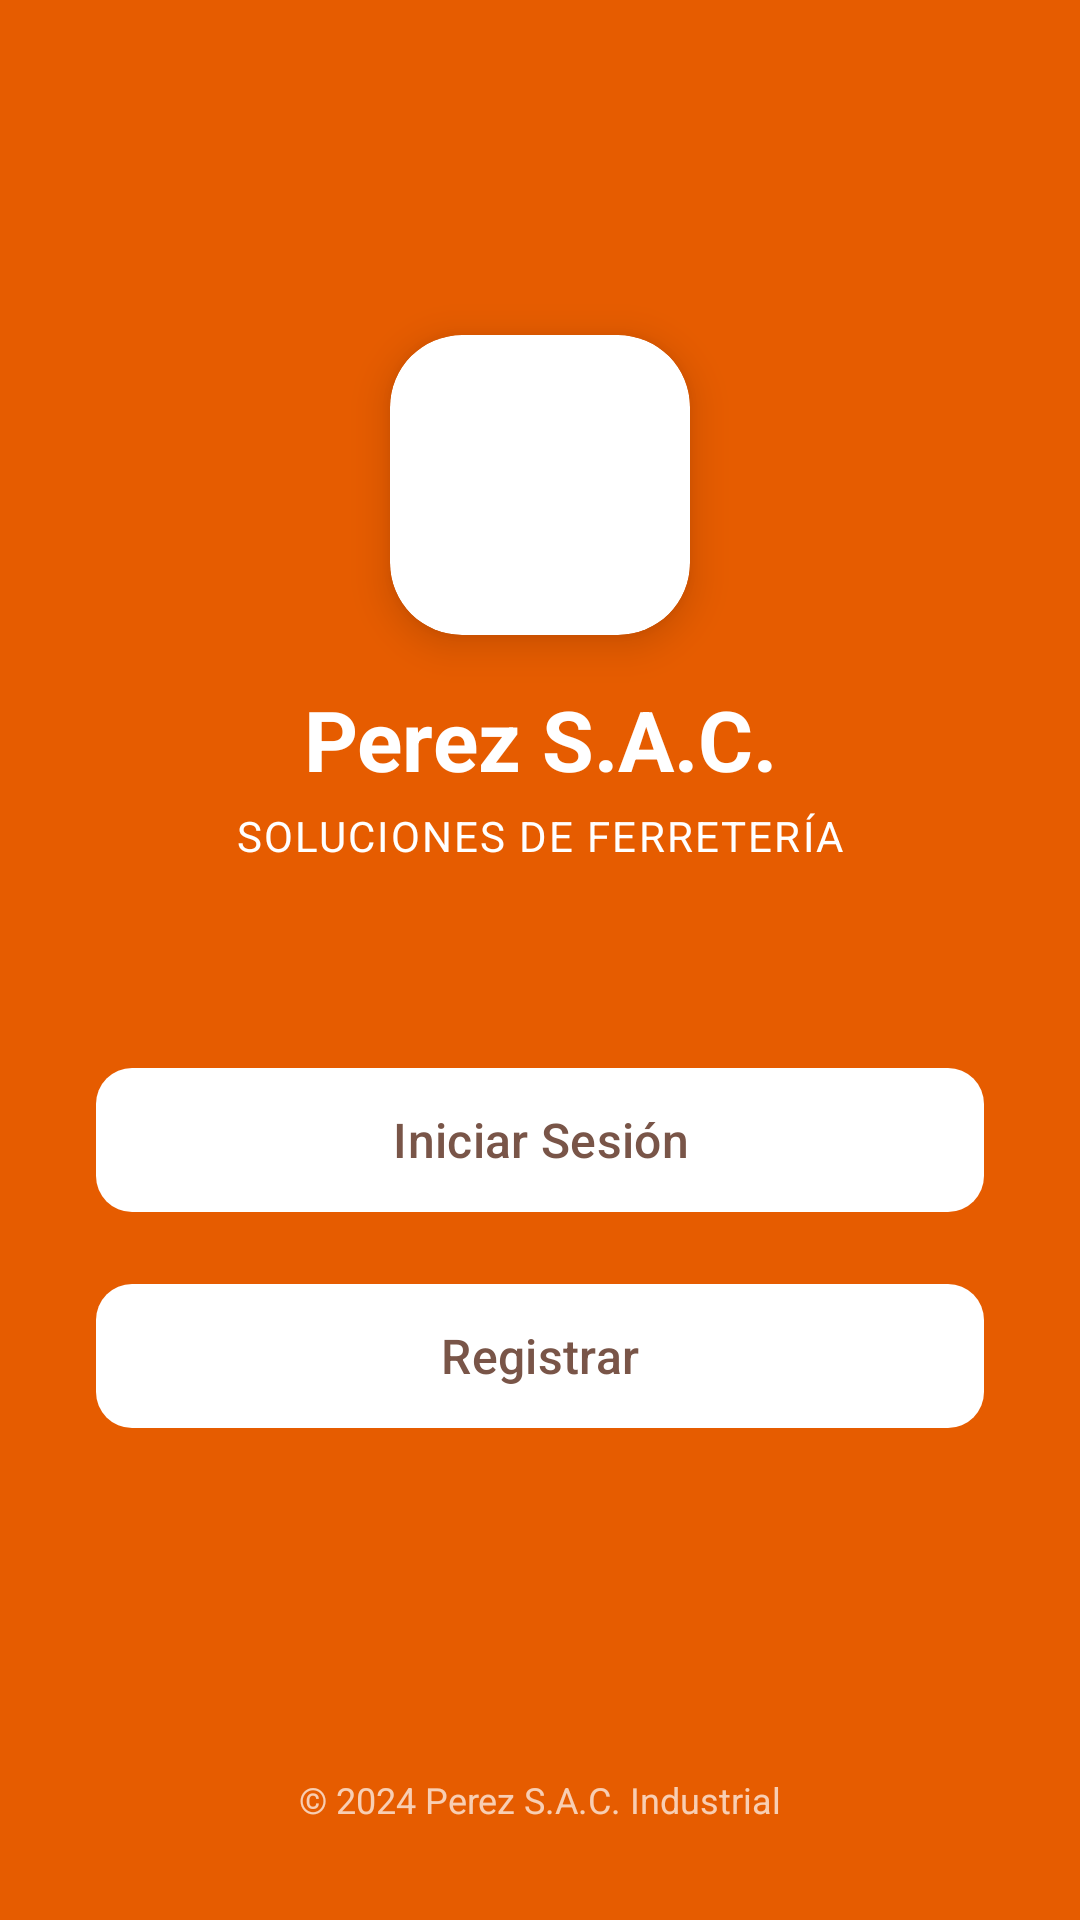

This screen was rendered from an Android layout file. Write that file and the resources it references.
<!-- AndroidManifest.xml: application theme Theme.Ferreteria_app -->
<!-- res/layout/activity_cliente.xml -->
<?xml version="1.0" encoding="utf-8"?>
<androidx.constraintlayout.widget.ConstraintLayout xmlns:android="http://schemas.android.com/apk/res/android"
    xmlns:app="http://schemas.android.com/apk/res-auto"
    android:id="@+id/main"
    android:layout_width="match_parent"
    android:layout_height="match_parent"
    android:background="@color/brand_orange">

    <com.google.android.material.card.MaterialCardView
        android:id="@+id/cvLogo"
        android:layout_width="100dp"
        android:layout_height="100dp"
        app:cardBackgroundColor="@color/white"
        app:cardCornerRadius="24dp"
        app:cardElevation="8dp"
        app:strokeWidth="0dp"
        app:layout_constraintBottom_toTopOf="@+id/tvTitle"
        app:layout_constraintEnd_toEndOf="parent"
        app:layout_constraintStart_toStartOf="parent"
        app:layout_constraintTop_toTopOf="parent"
        app:layout_constraintVertical_chainStyle="packed">

        <ImageView
            android:layout_width="match_parent"
            android:layout_height="match_parent"
            android:padding="20dp"
            android:src="@drawable/ic_martillo"
            app:tint="@color/brand_brown" />
    </com.google.android.material.card.MaterialCardView>

    <TextView
        android:id="@+id/tvTitle"
        android:layout_width="wrap_content"
        android:layout_height="wrap_content"
        android:layout_marginTop="16dp"
        android:text="@string/empresa_titulo"
        android:textColor="@color/white"
        android:textSize="28sp"
        android:textStyle="bold"
        app:layout_constraintBottom_toTopOf="@+id/tvSubtitle"
        app:layout_constraintEnd_toEndOf="parent"
        app:layout_constraintStart_toStartOf="parent"
        app:layout_constraintTop_toBottomOf="@+id/cvLogo" />

    <TextView
        android:id="@+id/tvSubtitle"
        android:layout_width="wrap_content"
        android:layout_height="wrap_content"
        android:layout_marginTop="4dp"
        android:letterSpacing="0.05"
        android:text="@string/empresa_subtitulo"
        android:textColor="@color/white"
        android:textSize="14sp"
        app:layout_constraintBottom_toTopOf="@+id/btnLogin"
        app:layout_constraintEnd_toEndOf="parent"
        app:layout_constraintStart_toStartOf="parent"
        app:layout_constraintTop_toBottomOf="@+id/tvTitle" />

    <com.google.android.material.button.MaterialButton
        android:id="@+id/btnLogin"
        android:layout_width="0dp"
        android:layout_height="56dp"
        android:layout_marginHorizontal="32dp"
        android:layout_marginTop="64dp"
        android:text="@string/btn_iniciar_sesion"
        android:textAllCaps="false"
        android:textColor="@color/brand_brown"
        android:textSize="16sp"
        app:backgroundTint="@color/white"
        app:cornerRadius="12dp"
        app:layout_constraintBottom_toTopOf="@+id/btnRegister"
        app:layout_constraintEnd_toEndOf="parent"
        app:layout_constraintStart_toStartOf="parent"
        app:layout_constraintTop_toBottomOf="@+id/tvSubtitle" />

    <com.google.android.material.button.MaterialButton
        android:id="@+id/btnRegister"
        android:layout_width="0dp"
        android:layout_height="56dp"
        android:layout_marginHorizontal="32dp"
        android:layout_marginTop="16dp"
        android:text="@string/btn_registrar"
        android:textAllCaps="false"
        android:textColor="@color/brand_brown"
        android:textSize="16sp"
        app:backgroundTint="@color/white"
        app:cornerRadius="12dp"
        app:layout_constraintBottom_toTopOf="@+id/tvFooter"
        app:layout_constraintEnd_toEndOf="parent"
        app:layout_constraintStart_toStartOf="parent"
        app:layout_constraintTop_toBottomOf="@+id/btnLogin" />

    <TextView
        android:id="@+id/tvFooter"
        android:layout_width="wrap_content"
        android:layout_height="wrap_content"
        android:layout_marginBottom="32dp"
        android:text="@string/footer_texto"
        android:textColor="@color/brand_footer"
        android:textSize="12sp"
        app:layout_constraintBottom_toBottomOf="parent"
        app:layout_constraintEnd_toEndOf="parent"
        app:layout_constraintStart_toStartOf="parent" />

</androidx.constraintlayout.widget.ConstraintLayout>
<!-- resources referenced by this layout -->
<resources>
  <color name="brand_brown">#795548</color>
  <color name="brand_footer">#B3FFFFFF</color>
  <color name="brand_orange">#E65C00</color>
  <color name="white">#FFFFFFFF</color>
  <string name="btn_iniciar_sesion">Iniciar Sesión</string>
  <string name="btn_registrar">Registrar</string>
  <string name="empresa_subtitulo">SOLUCIONES DE FERRETERÍA</string>
  <string name="empresa_titulo">Perez S.A.C.</string>
  <string name="footer_texto">© 2024 Perez S.A.C. Industrial</string>
  <style name="Theme.Ferreteria_app" parent="Base.Theme.Ferreteria_app" />
  <style name="Base.Theme.Ferreteria_app" parent="Theme.Material3.DayNight.NoActionBar">
          
          
      </style>
</resources>
